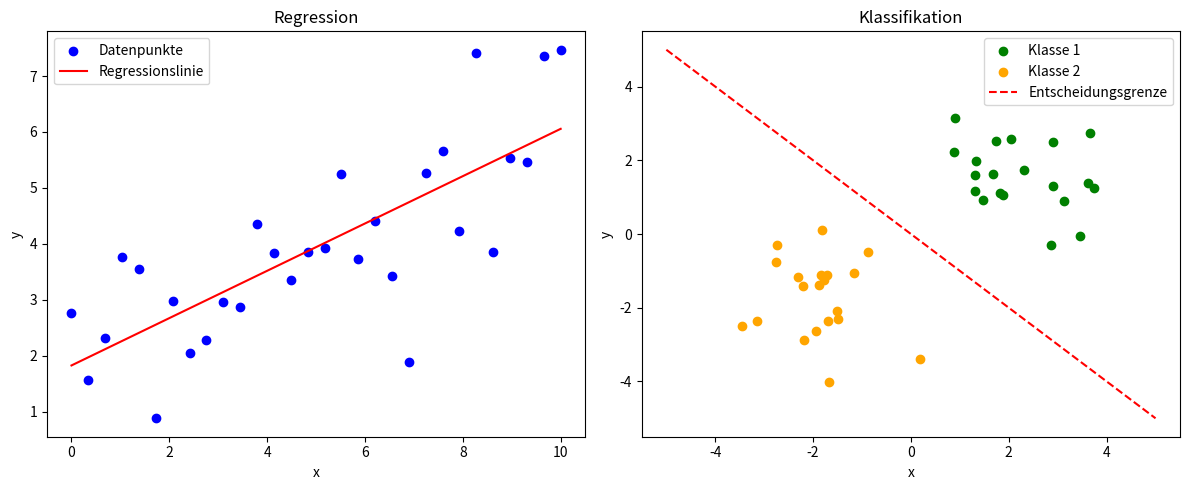

The matplotlib source for this figure:
# -*- coding: utf-8 -*-
"""Regression Klassifikation.ipynb

Automatically generated by Colab.

Original file is located at
    https://colab.research.google.com/drive/1p5S9xBmjXpwIPSDlbm9DwZR6vB1RKIl3
"""

import matplotlib.pyplot as plt
import numpy as np

#Regression-Daten
np.random.seed(0)
X_reg = np.linspace(0, 10, 30)
y_reg = 0.5 * X_reg + 1 + np.random.normal(scale=1.0, size=X_reg.shape)

#Lineare Regression fitten
coef = np.polyfit(X_reg, y_reg, 1)
poly1d_fn = np.poly1d(coef)

#Klassifikations-Daten
np.random.seed(1)
X_class1 = np.random.randn(20, 2) + np.array([2, 2])
X_class2 = np.random.randn(20, 2) + np.array([-2, -2])


#Plot erstellen
fig, axes = plt.subplots(1, 2, figsize=(12, 5))

#Regression-Plot
axes[0].scatter(X_reg, y_reg, color="blue", label="Datenpunkte")
axes[0].plot(X_reg, poly1d_fn(X_reg), color="red", label="Regressionslinie")
axes[0].set_title("Regression")
axes[0].set_xlabel("x")
axes[0].set_ylabel("y")
axes[0].legend()

#Klassifikations-Plot
axes[1].scatter(X_class1[:, 0], X_class1[:, 1], color="green", label="Klasse 1")
axes[1].scatter(X_class2[:, 0], X_class2[:, 1], color="orange", label="Klasse 2")

x_line = np.linspace(-5, 5, 100)
y_line = -x_line
axes[1].plot(x_line, y_line, color="red", linestyle="--", label="Entscheidungsgrenze")

axes[1].set_title("Klassifikation")
axes[1].set_xlabel("x")
axes[1].set_ylabel("y")
axes[1].legend()
plt.tight_layout()
plt.show()
